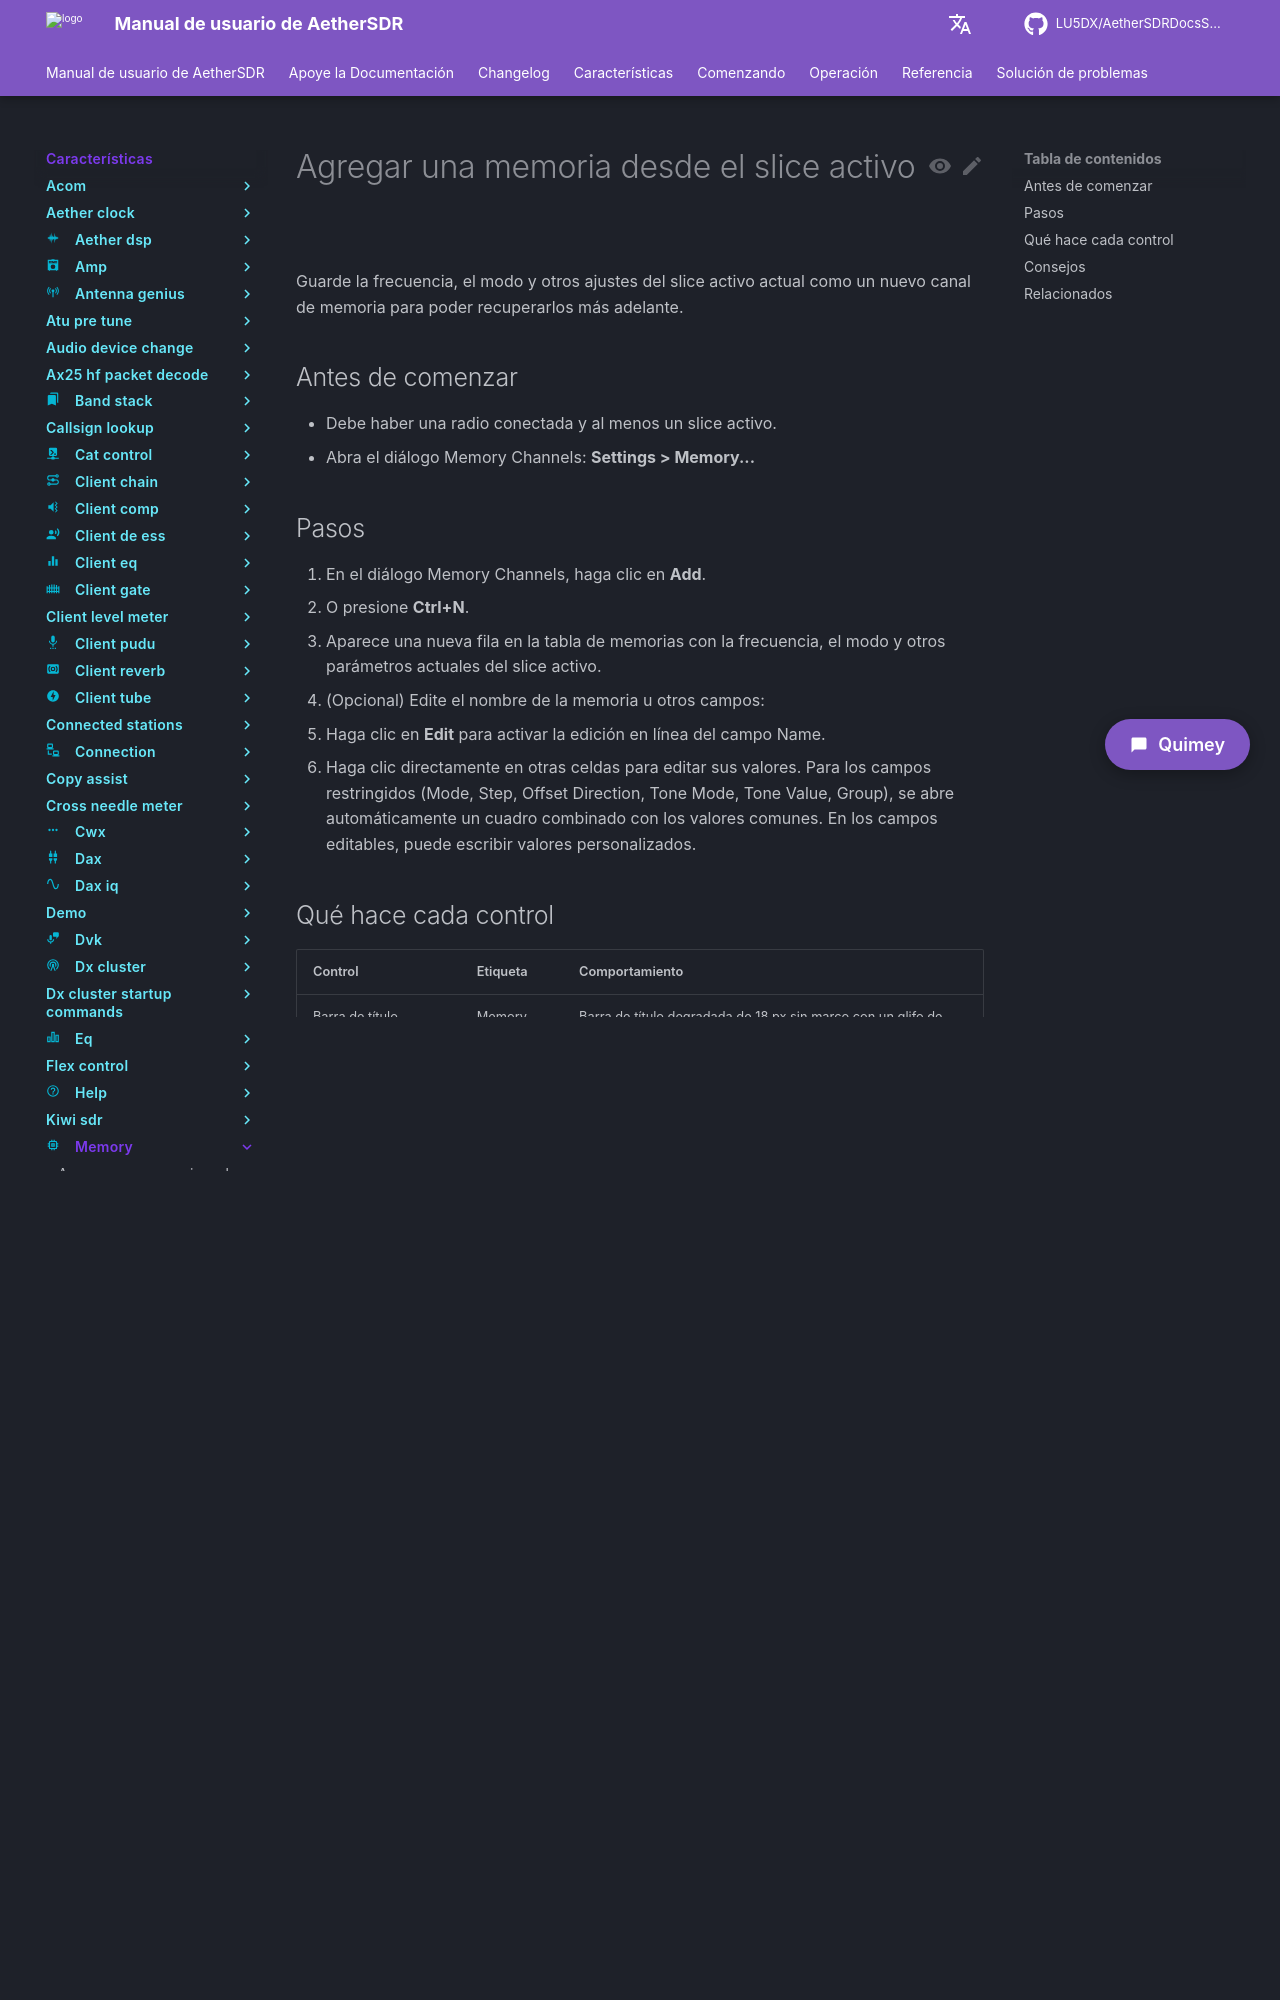

repository: LU5DX/AetherSDRDocsSpanish · page: 26.8.4/features/memory/add-a-memory-from-the-active-slice/index.html · generator: mkdocs

# Agregar una memoria desde el slice activo

Guarde la frecuencia, el modo y otros ajustes del slice activo actual como un nuevo canal de memoria para poder recuperarlos más adelante.

## Antes de comenzar

- Debe haber una radio conectada y al menos un slice activo.
- Abra el diálogo Memory Channels: **Settings > Memory...**

## Pasos

1. En el diálogo Memory Channels, haga clic en **Add**.
   - O presione **Ctrl+N**.
2. Aparece una nueva fila en la tabla de memorias con la frecuencia, el modo y otros parámetros actuales del slice activo.
3. (Opcional) Edite el nombre de la memoria u otros campos:
   - Haga clic en **Edit** para activar la edición en línea del campo Name.
   - Haga clic directamente en otras celdas para editar sus valores. Para los campos restringidos (Mode, Step, Offset Direction, Tone Mode, Tone Value, Group), se abre automáticamente un cuadro combinado con los valores comunes. En los campos editables, puede escribir valores personalizados.
